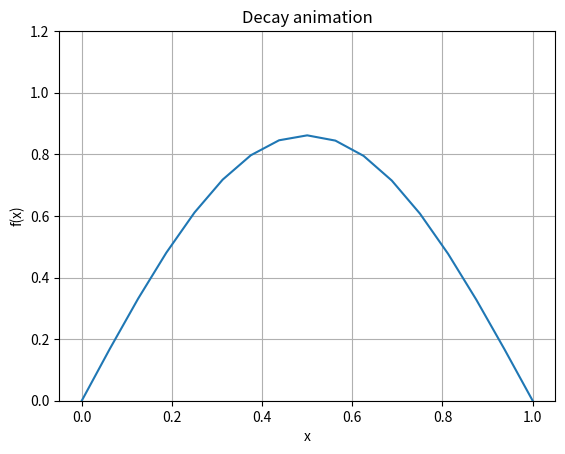

Source code (Python):
import numpy as np
import matplotlib
import matplotlib.pyplot as plt

pi = np.pi

imax = 16
dx = 1.0/float(imax)

x = np.arange(0.0, 1.0+dx, dx)
#print(x)
#print(x[0])
#print(x[imax])

kappa = 1.0
dt = 0.1*(dx*dx)
coeff = kappa*dt/(dx*dx)

fx = np.sin(pi*x)
fxnew = np.zeros_like(fx)
initfx = fx
#print(fx)

peak = []
tminus = []
icenter = int(imax/2)
peak.append(fx[icenter])
tminus.append(0.0)
#print(peak)
itermax = 35

anim, gr = plt.subplots()

#iterative loop
for iter in range(itermax):
    for i in range(1,imax):
        fxnew[i] = fx[i] + coeff*( fx[i-1] - 2.0*fx[i] + fx[i+1] )

    #update
    peak.append(fxnew[icenter])
    tminus.append((iter+1)*dt)
    fx = fxnew
    gr.clear()
    gr.set_ylim([0.0,1.2])
    gr.plot(x,fxnew)
    gr.set(xlabel='x', ylabel='f(x)',title='Decay animation')
    gr.grid()
    anim.savefig("anim_"+str(iter)+".png")


